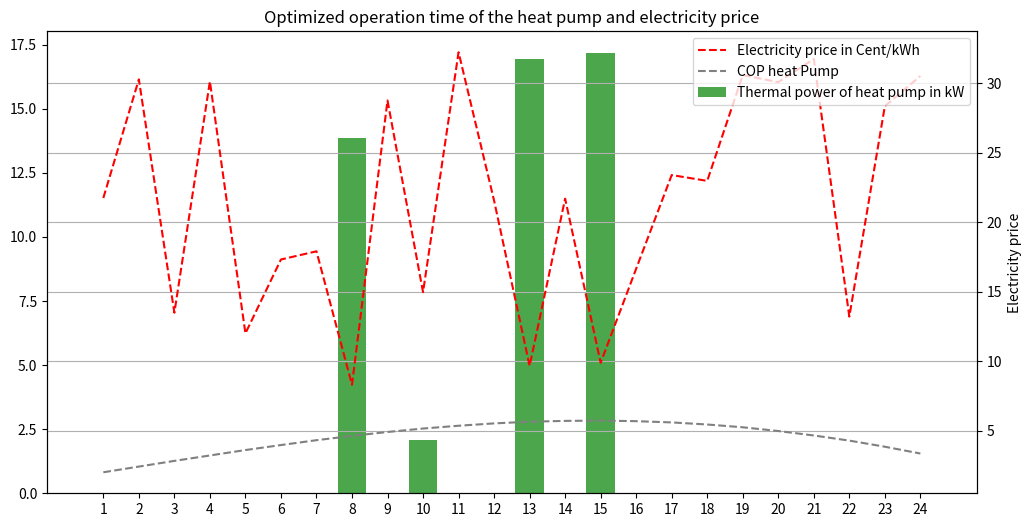

This figure's Python source:
# Import necessary libraries
from scipy.optimize import minimize  # For optimization
import matplotlib.pyplot as plt      # For plotting
import numpy as np                    # For numerical operations

# Data
hourlyPrice = [21.75, 30.29, 13.49, 30.14, 12.00, 17.32, 17.91, 8.30, 28.77, 14.97, 32.24, 21.56, 9.66, 21.70, 9.89, 16.66, 23.40, 22.98, 30.60, 30.09, 31.76, 13.21, 28.36, 30.53]
COPHeatPump = [2.0, 2.41, 2.82, 3.21, 3.60, 3.96, 4.31, 4.62, 4.90, 5.15, 5.35, 5.52, 5.64, 5.70, 5.72, 5.68, 5.59, 5.44, 5.24, 4.97, 4.65, 4.28, 3.84, 3.35]

heatDemandBuilding = 50  # kWh per day
powerHeatpumpElectrical = 3  # kW

# Objective and constraint functions
def objective_function(x):
    total_cost = 0
    for i in range(len(x)):
        total_cost += hourlyPrice[i] * x[i] * powerHeatpumpElectrical
    return total_cost

def constraint(x):
    total_heat_produced = sum(powerHeatpumpElectrical * COPHeatPump[i] * x[i] for i in range(len(x)))
    return heatDemandBuilding - total_heat_produced

# Initial guess for optimization
initial_guess = [0] * 24

# Bounds for variables (0 to 1 to limit operation time between 0 and 100%)
bounds = [(0, 1)] * 24

# Optimization
result = minimize(objective_function, initial_guess, bounds=bounds, constraints={'type': 'eq', 'fun': constraint})

# Total cost
totalCost = round(result.fun/100, 2)

print("\nTotal cost", totalCost)

# Data for visualization
hours = range(1, 25)

# Optimized operation time of the heat pump
optimized_hours = result.x

# Thermal energy generation of the heat pump as hourly array
thermal_energy = [optimized_hours[i] * powerHeatpumpElectrical * COPHeatPump[i] for i in range(len(hours))]

# Output of thermally generated energy
print("Thermal energy generation of the heat pump (kWh per hour):")
for i, val in enumerate(optimized_hours):
    print(f"Hour {i+1}: {val:.2f} kWh")

# Electrical power consumption of the heat pump
plt.figure(figsize=(12, 6))

# Optimized operation time of the heat pump as bars
plt.bar(hours, thermal_energy, 
        label='Thermal power of heat pump in kW', color='green', alpha=0.7)

# Second y-axis on the right for electricity price
plt.twinx()

# Electricity price as line with secondary y-axis
plt.plot(hours, hourlyPrice, label='Electricity price in Cent/kWh', color='red', linestyle='--')

# Hourly COP
plt.plot(hours, COPHeatPump, label='COP heat Pump', color='grey', linestyle='--')

# First y-axis on the left for energy quantity
plt.ylabel('Electricity price')

# Plot properties
plt.title('Optimized operation time of the heat pump and electricity price')
plt.xlabel('Hour of the day')
plt.xticks(range(1, 25))
plt.grid(True)

# Legends
lines, labels = plt.gca().get_legend_handles_labels()
lines2, labels2 = plt.gcf().get_axes()[0].get_legend_handles_labels()
plt.legend(lines + lines2, labels + labels2, loc='upper right')

# Show plot
plt.show()
